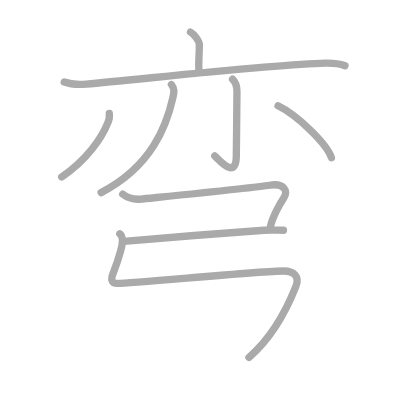
t = 0.00 s
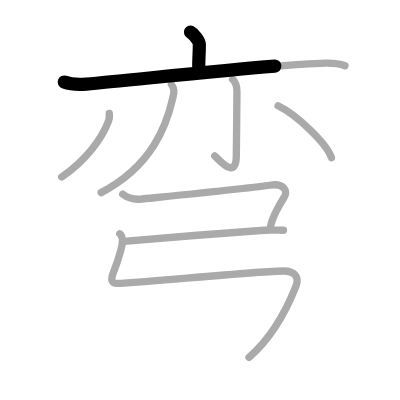
t = 1.75 s
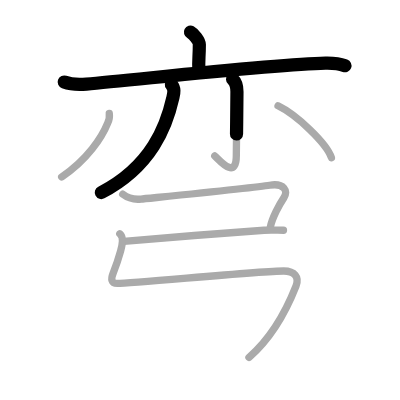
t = 3.50 s
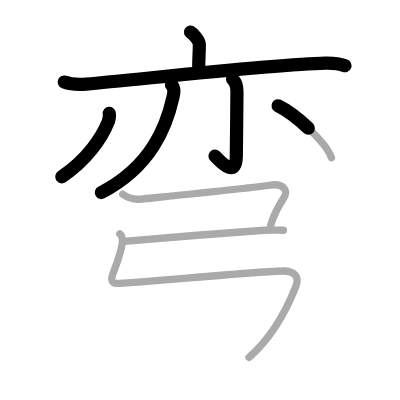
t = 5.50 s
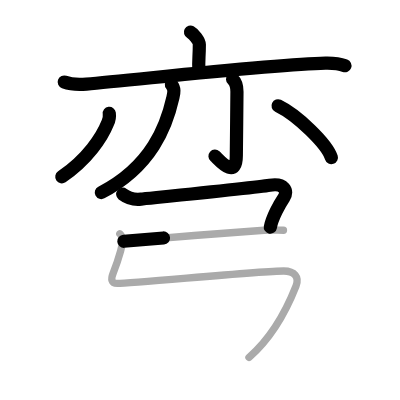
t = 7.25 s
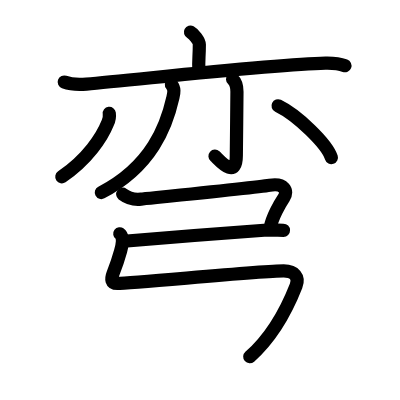
t = 9.00 s

The animated SVG that drew these frames (rendered in a browser with its animation timeline set to each time). Animation: 9 SMIL elements (animate=9); one cycle of 9.00 s.

<?xml version="1.0" standalone="no"?>
<!DOCTYPE svg PUBLIC "-//W3C//DTD SVG 1.1//EN"   "http://www.w3.org/Graphics/SVG/1.1/DTD/svg11.dtd">
<svg width="400px" height="400px"  version="1.1" xmlns="http://www.w3.org/2000/svg">
  <defs>
    <marker id="Triangle" viewBox="0 0 10 10" refX="0" refY="5" markerUnits="strokeWidth" markerWidth="3" style="stroke-opacity:0%;fill:#aaaaaa;" markerHeight="2" orient="auto">
      <path d="M 0 0 L 10 5 L 0 10 z" />
    </marker>
    
    <marker id="Arrow" viewBox="0 0 10 10" refX="5" refY="5" markerUnits="strokeWidth" markerWidth="1.8" style="stroke-opacity:0%;fill:#770000;" markerHeight="2" orient="auto">
      <path d="M 0 4 L 6 4 L 4 1 L 10 5 L 4 9 L 6 6 L 0 6 z" />
        <circle cx="5" cy="5" r="5" />
      </marker>
    
    <marker id="TriangleRed" viewBox="0 0 10 10" refX="0" refY="5" markerUnits="strokeWidth" markerWidth="3" style="stroke-opacity:0%;fill:#CC0000;" markerHeight="2" orient="auto">
      <path d="M 0 0 L 10 5 L 0 10 z" />
    </marker>
    
    <marker id="ArrowRed" viewBox="0 0 10 10" refX="5" refY="5" markerUnits="strokeWidth" markerWidth="1.8" style="stroke-opacity:0%;fill:#CC0000;" markerHeight="2" orient="auto">
      <path d="M 0 4 L 6 4 L 4 1 L 10 5 L 4 9 L 6 6 L 0 6 z" />
        <circle cx="5" cy="5" r="5" />
      </marker>
    
  </defs>
  
  <path style="fill:#ffffff; fill-opacity:100%; fill-rule:evenodd; stroke-width:0;" d="M 0 0 L 400px 0 L 400px 400px L 0 400px L 0 0" />

  <g transform="scale(3.6697247706422 3.6697247706422)">
<path style="fill:none; fill-opacity:0%; fill-rule:evenodd; stroke:#aaaaaa; stroke-opacity:100%; stroke-width: 1.5pt; stroke-linejoin:round; stroke-linecap:round;" d="M51.9 8.75c0.91 0.49 2.42 2.4 2.42 3.38c0 3.61-0.29 4.13-0.12 7.19"></path>
<path style="fill:none; fill-opacity:0%; fill-rule:evenodd; stroke:#aaaaaa; stroke-opacity:100%; stroke-width: 1.5pt; stroke-linejoin:round; stroke-linecap:round;" d="M17.5 22.36c1.75 0.64 3.51 0.77 6.06 0.55c13.69-1.16 50.94-5.41 65.14-5.7c2.35-0.05 3.55 0.05 5.3 0.7"></path>
<path style="fill:none; fill-opacity:0%; fill-rule:evenodd; stroke:#aaaaaa; stroke-opacity:100%; stroke-width: 1.5pt; stroke-linejoin:round; stroke-linecap:round;" d="M46.71 23.03c0.94 1.14 0.72 2.18 0.42 3.5c-1.74 7.76-5.78 18.8-19.57 25.96"></path>
<path style="fill:none; fill-opacity:0%; fill-rule:evenodd; stroke:#aaaaaa; stroke-opacity:100%; stroke-width: 1.5pt; stroke-linejoin:round; stroke-linecap:round;" d="M63.38 21.58c0.67 0.62 1.19 1.34 1.19 3.39c0 4.27-0.17 14.01-0.17 17.36c0 7.02-4.87 1.01-5.88 0.17"></path>
<path style="fill:none; fill-opacity:0%; fill-rule:evenodd; stroke:#aaaaaa; stroke-opacity:100%; stroke-width: 1.5pt; stroke-linejoin:round; stroke-linecap:round;" d="M29.78 30.89c0.12 0.94-0.02 1.82-0.44 2.65c-1.54 3.84-5.49 9.9-12.53 14.67"></path>
<path style="fill:none; fill-opacity:0%; fill-rule:evenodd; stroke:#aaaaaa; stroke-opacity:100%; stroke-width: 1.5pt; stroke-linejoin:round; stroke-linecap:round;" d="M75.77 28.83c5.13 2.49 13.26 10.25 14.54 14.13"></path>
<path style="fill:none; fill-opacity:0%; fill-rule:evenodd; stroke:#aaaaaa; stroke-opacity:100%; stroke-width: 1.5pt; stroke-linejoin:round; stroke-linecap:round;" d="M33.44 52.92c1.56 1.19 3.02 1.55 5.01 1.33c1.99-0.22 31.06-3.1 35.04-3.77c3.98-0.66 5.08 1.59 3.89 3.36c-1.19 1.77-3.27 5.56-3.73 8.15"></path>
<path style="fill:none; fill-opacity:0%; fill-rule:evenodd; stroke:#aaaaaa; stroke-opacity:100%; stroke-width: 1.5pt; stroke-linejoin:round; stroke-linecap:round;" d="M33.75 65.75c7.47-0.66 30.5-2.5 38.21-3c1.88-0.12 3.78 0 5.29 0"></path>
<path style="fill:none; fill-opacity:0%; fill-rule:evenodd; stroke:#aaaaaa; stroke-opacity:100%; stroke-width: 1.5pt; stroke-linejoin:round; stroke-linecap:round;" d="M32.64 63.7c1.19 0.89 0.66 3.15 0.23 4.69c-0.37 1.35-1.31 4.2-2.08 6.18c-0.55 1.42-0.55 2.66 1.19 2.66c4.29 0 38.93-3.39 45.34-3.39c2.93 0 4.28 1.69 3.36 4.04C77.5 86 73.06 92.83 67.84 97.4c-3.84 3.35"></path>

<path style="fill:none; fill-opacity:0%; fill-rule:evenodd; stroke:#000000; stroke-opacity:100%; stroke-width: 2.7pt; stroke-linejoin:round; stroke-linecap:round;" d="M51.9 8.75c0.91 0.49 2.42 2.4 2.42 3.38c0 3.61-0.29 4.13-0.12 7.19" pathLength="100" stroke-dashoffset="100" stroke-dasharray="100 105"><animate id="dashAnim1" attributeName="stroke-dashoffset" from="100" to="0" dur="1s" calcMode="linear" fill="freeze"/></path>
<path style="fill:none; fill-opacity:0%; fill-rule:evenodd; stroke:#000000; stroke-opacity:100%; stroke-width: 2.7pt; stroke-linejoin:round; stroke-linecap:round;" d="M17.5 22.36c1.75 0.64 3.51 0.77 6.06 0.55c13.69-1.16 50.94-5.41 65.14-5.7c2.35-0.05 3.55 0.05 5.3 0.7" pathLength="100" stroke-dashoffset="100" stroke-dasharray="100 105"><animate id="dashAnim2" attributeName="stroke-dashoffset" from="100" to="0" dur="1s" calcMode="linear" begin="dashAnim1.end" fill="freeze"/></path>
<path style="fill:none; fill-opacity:0%; fill-rule:evenodd; stroke:#000000; stroke-opacity:100%; stroke-width: 2.7pt; stroke-linejoin:round; stroke-linecap:round;" d="M46.71 23.03c0.94 1.14 0.72 2.18 0.42 3.5c-1.74 7.76-5.78 18.8-19.57 25.96" pathLength="100" stroke-dashoffset="100" stroke-dasharray="100 105"><animate id="dashAnim3" attributeName="stroke-dashoffset" from="100" to="0" dur="1s" calcMode="linear" begin="dashAnim2.end" fill="freeze"/></path>
<path style="fill:none; fill-opacity:0%; fill-rule:evenodd; stroke:#000000; stroke-opacity:100%; stroke-width: 2.7pt; stroke-linejoin:round; stroke-linecap:round;" d="M63.38 21.58c0.67 0.62 1.19 1.34 1.19 3.39c0 4.27-0.17 14.01-0.17 17.36c0 7.02-4.87 1.01-5.88 0.17" pathLength="100" stroke-dashoffset="100" stroke-dasharray="100 105"><animate id="dashAnim4" attributeName="stroke-dashoffset" from="100" to="0" dur="1s" calcMode="linear" begin="dashAnim3.end" fill="freeze"/></path>
<path style="fill:none; fill-opacity:0%; fill-rule:evenodd; stroke:#000000; stroke-opacity:100%; stroke-width: 2.7pt; stroke-linejoin:round; stroke-linecap:round;" d="M29.78 30.89c0.12 0.94-0.02 1.82-0.44 2.65c-1.54 3.84-5.49 9.9-12.53 14.67" pathLength="100" stroke-dashoffset="100" stroke-dasharray="100 105"><animate id="dashAnim5" attributeName="stroke-dashoffset" from="100" to="0" dur="1s" calcMode="linear" begin="dashAnim4.end" fill="freeze"/></path>
<path style="fill:none; fill-opacity:0%; fill-rule:evenodd; stroke:#000000; stroke-opacity:100%; stroke-width: 2.7pt; stroke-linejoin:round; stroke-linecap:round;" d="M75.77 28.83c5.13 2.49 13.26 10.25 14.54 14.13" pathLength="100" stroke-dashoffset="100" stroke-dasharray="100 105"><animate id="dashAnim6" attributeName="stroke-dashoffset" from="100" to="0" dur="1s" calcMode="linear" begin="dashAnim5.end" fill="freeze"/></path>
<path style="fill:none; fill-opacity:0%; fill-rule:evenodd; stroke:#000000; stroke-opacity:100%; stroke-width: 2.7pt; stroke-linejoin:round; stroke-linecap:round;" d="M33.44 52.92c1.56 1.19 3.02 1.55 5.01 1.33c1.99-0.22 31.06-3.1 35.04-3.77c3.98-0.66 5.08 1.59 3.89 3.36c-1.19 1.77-3.27 5.56-3.73 8.15" pathLength="100" stroke-dashoffset="100" stroke-dasharray="100 105"><animate id="dashAnim7" attributeName="stroke-dashoffset" from="100" to="0" dur="1s" calcMode="linear" begin="dashAnim6.end" fill="freeze"/></path>
<path style="fill:none; fill-opacity:0%; fill-rule:evenodd; stroke:#000000; stroke-opacity:100%; stroke-width: 2.7pt; stroke-linejoin:round; stroke-linecap:round;" d="M33.75 65.75c7.47-0.66 30.5-2.5 38.21-3c1.88-0.12 3.78 0 5.29 0" pathLength="100" stroke-dashoffset="100" stroke-dasharray="100 105"><animate id="dashAnim8" attributeName="stroke-dashoffset" from="100" to="0" dur="1s" calcMode="linear" begin="dashAnim7.end" fill="freeze"/></path>
<path style="fill:none; fill-opacity:0%; fill-rule:evenodd; stroke:#000000; stroke-opacity:100%; stroke-width: 2.7pt; stroke-linejoin:round; stroke-linecap:round;" d="M32.64 63.7c1.19 0.89 0.66 3.15 0.23 4.69c-0.37 1.35-1.31 4.2-2.08 6.18c-0.55 1.42-0.55 2.66 1.19 2.66c4.29 0 38.93-3.39 45.34-3.39c2.93 0 4.28 1.69 3.36 4.04C77.5 86 73.06 92.83 67.84 97.4c-3.84 3.35" pathLength="100" stroke-dashoffset="100" stroke-dasharray="100 105"><animate id="dashAnim9" attributeName="stroke-dashoffset" from="100" to="0" dur="1s" calcMode="linear" begin="dashAnim8.end" fill="freeze"/></path>

</g>

</svg>  
          
